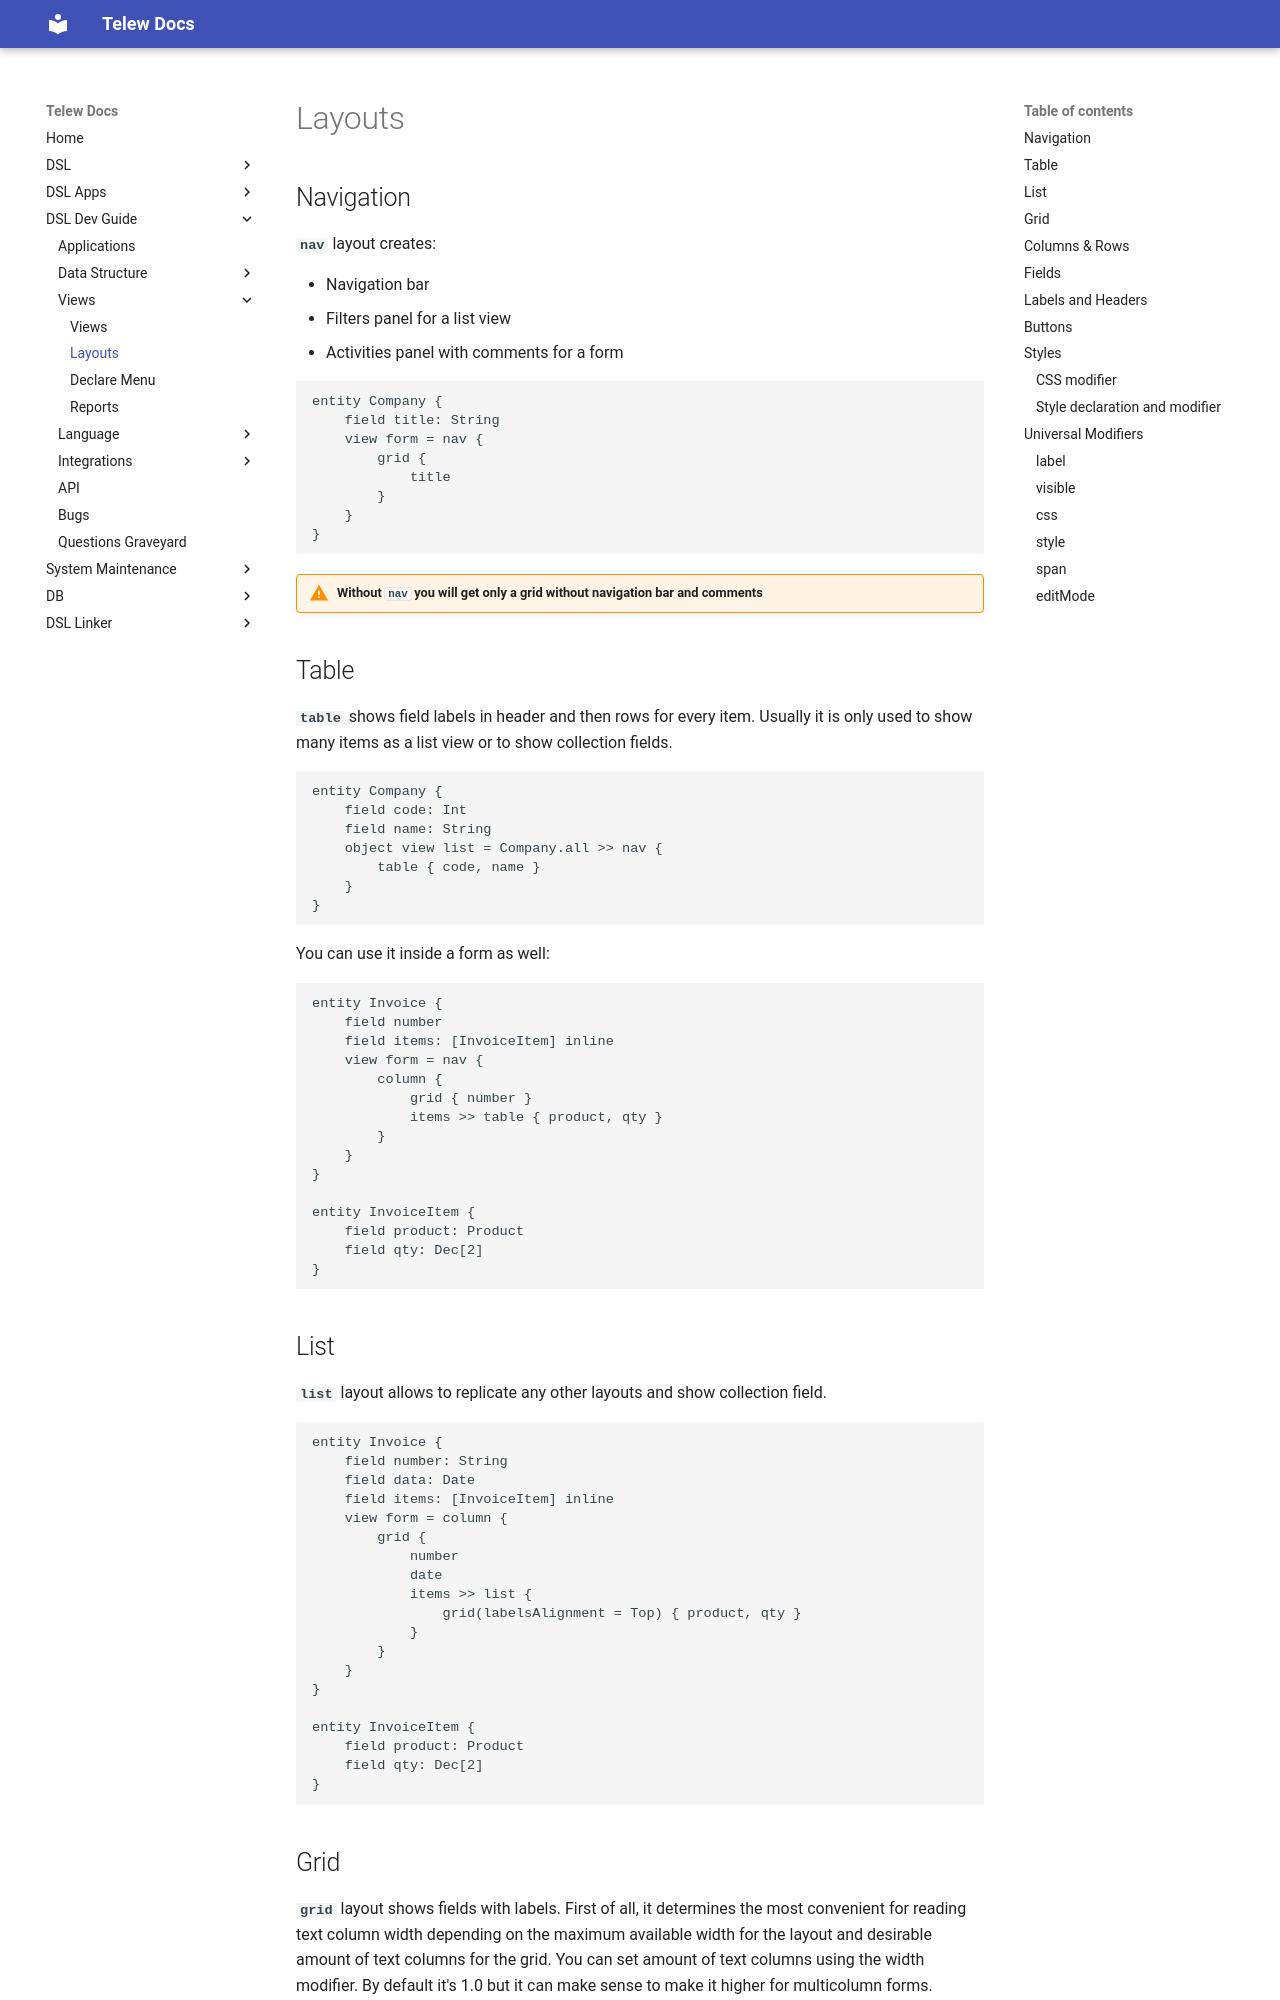

repository: Telew-Doc/docs · page: DSL-Dev-Guide/Views/Layouts/index.html · generator: mkdocs

# Layouts

## Navigation

**`nav`** layout creates:

- Navigation bar
- Filters panel for a list view
- Activities panel with comments for a form

```dsl
entity Company {
    field title: String
    view form = nav { 
        grid {
            title
        }
    }
}
```

!!! warning "Without `nav` you will get only a grid without navigation bar and comments"


## Table

**`table`** shows field labels in header and then rows for every item. Usually it is only used to show many items as a list view or to show collection fields.

```dsl
entity Company {
    field code: Int
    field name: String
    object view list = Company.all >> nav {
        table { code, name }
    }
}
```

You can use it inside a form as well:

```dsl
entity Invoice {
    field number
    field items: [InvoiceItem] inline
    view form = nav {
        column {
            grid { number }
            items >> table { product, qty }
        }
    }
}

entity InvoiceItem {
    field product: Product
    field qty: Dec[2]
}
```


## List

**`list`** layout allows to replicate any other layouts and show collection field.

```dsl
entity Invoice {
    field number: String
    field data: Date
    field items: [InvoiceItem] inline
    view form = column {
        grid {
            number
            date
            items >> list {
                grid(labelsAlignment = Top) { product, qty }
            }
        }
    }
}

entity InvoiceItem {
    field product: Product
    field qty: Dec[2]
}
```
